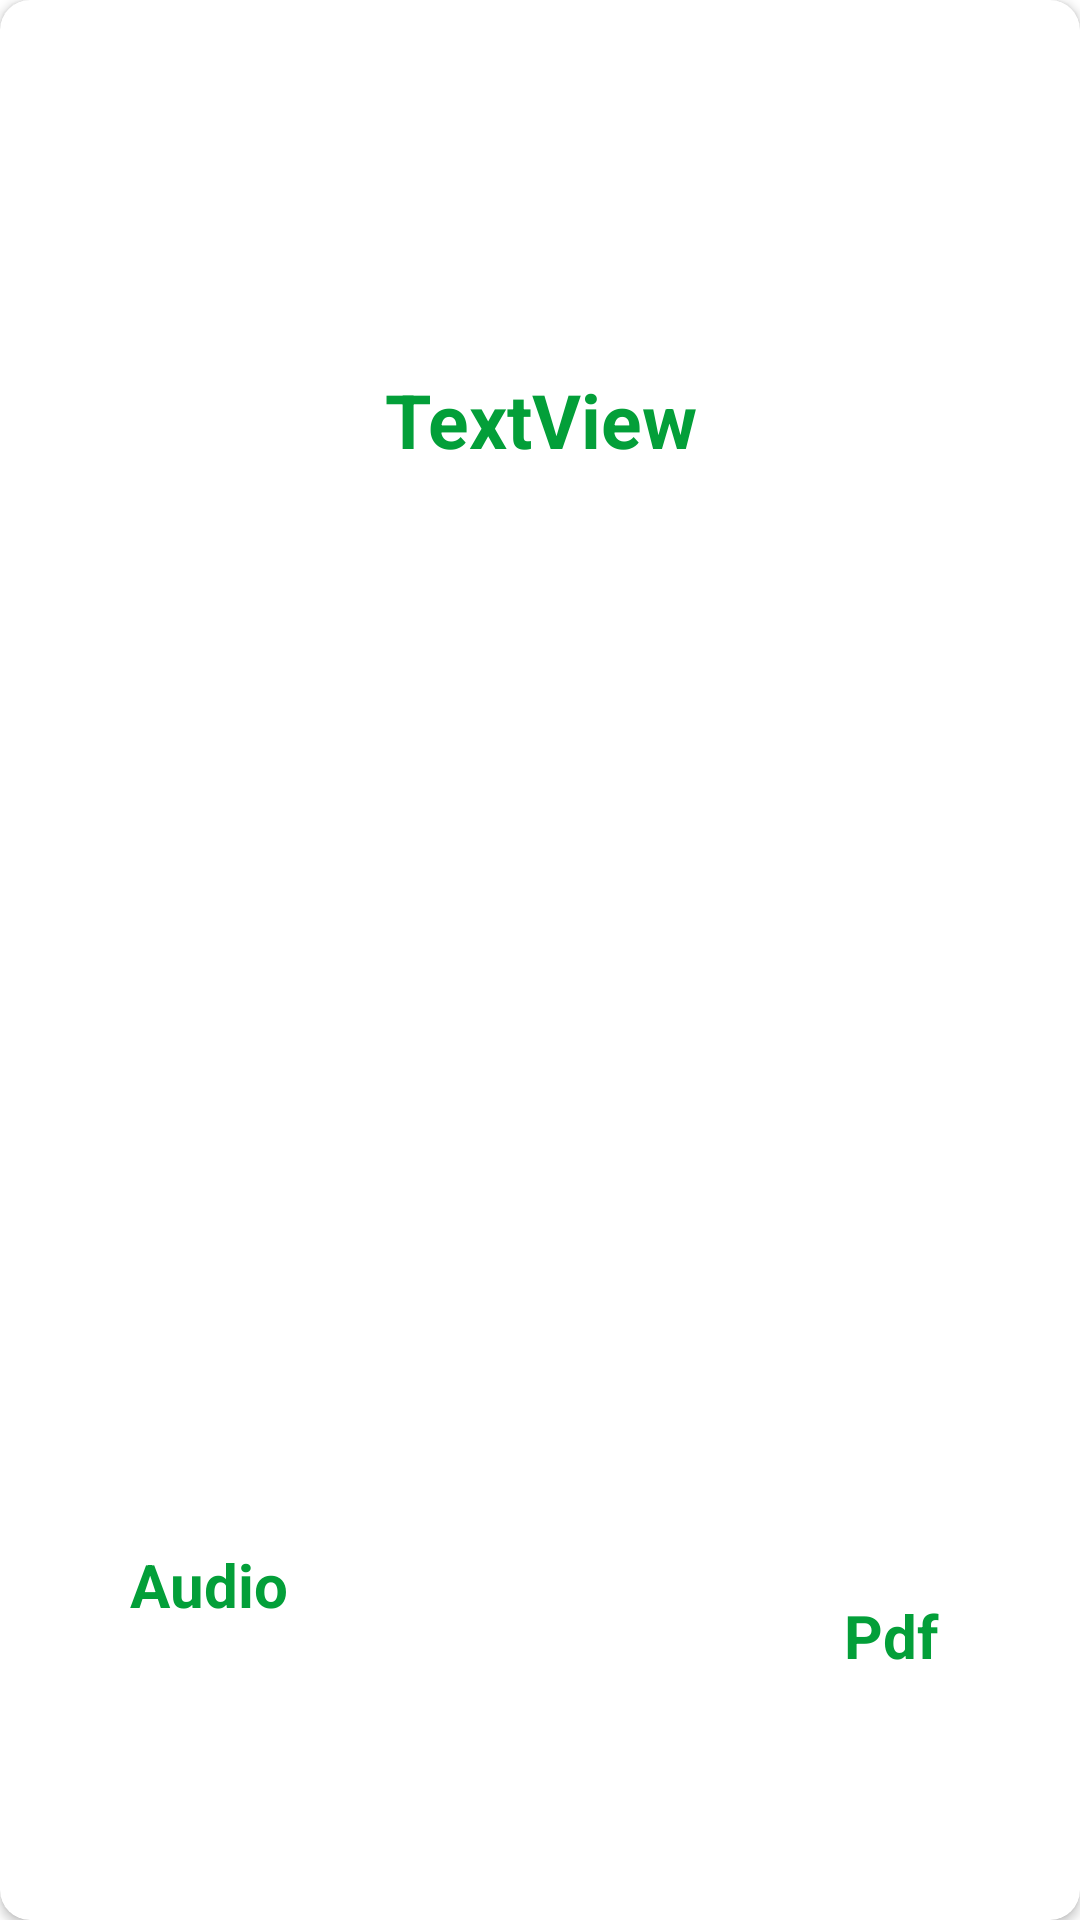

This screen was rendered from an Android layout file. Write that file and the resources it references.
<!-- AndroidManifest.xml: application theme Theme.Madinah -->
<!-- res/layout/classmateriallayout.xml -->
<?xml version="1.0" encoding="utf-8"?>
<androidx.cardview.widget.CardView xmlns:android="http://schemas.android.com/apk/res/android"
    xmlns:tools="http://schemas.android.com/tools"
    android:layout_width="match_parent"
    android:layout_height="120dp"
    xmlns:app="http://schemas.android.com/apk/res-auto"
    android:layout_marginEnd="5dp"
    android:layout_marginTop="5dp"
    android:layout_marginStart="5dp"
    app:cardCornerRadius="10dp">
    <androidx.constraintlayout.widget.ConstraintLayout
        android:layout_width="match_parent"
        android:layout_height="match_parent">

        <TextView
            android:id="@+id/recyclerepisode"
            android:layout_width="0dp"
            android:layout_height="40dp"
            android:gravity="center"
            android:text="TextView"
            android:textColor="@color/colour1"
            android:textSize="25dp"
            android:textStyle="bold"
            app:layout_constraintBottom_toBottomOf="parent"
            app:layout_constraintEnd_toEndOf="parent"
            app:layout_constraintHorizontal_bias="0.0"
            app:layout_constraintStart_toStartOf="parent"
            app:layout_constraintTop_toTopOf="parent"
            app:layout_constraintVertical_bias="0.2" />

        <TextView
            android:id="@+id/materialaudio"
            android:layout_width="74dp"
            android:layout_height="28dp"
            android:text="Audio"
            android:textAlignment="center"
            android:textSize="20dp"
            android:textStyle="bold"
            android:textColor="@color/colour1"
            app:layout_constraintBottom_toBottomOf="parent"
            app:layout_constraintEnd_toEndOf="parent"
            app:layout_constraintHorizontal_bias="0.113"
            app:layout_constraintStart_toStartOf="parent"
            app:layout_constraintTop_toTopOf="parent"
            app:layout_constraintVertical_bias="0.841"
            />

        <TextView
            android:id="@+id/materialpdf"
            android:layout_width="74dp"
            android:layout_height="28dp"
            android:text="Pdf"
            android:textAlignment="center"
            android:textColor="@color/colour1"
            android:textSize="20dp"
            android:textStyle="bold"
            app:layout_constraintBottom_toBottomOf="parent"
            app:layout_constraintEnd_toEndOf="parent"
            app:layout_constraintHorizontal_bias="0.908"
            app:layout_constraintStart_toStartOf="parent"
            app:layout_constraintTop_toTopOf="parent"
            app:layout_constraintVertical_bias="0.869" />

        <ImageView
            android:id="@+id/materialdelet"
            android:layout_width="wrap_content"
            android:layout_height="wrap_content"
            app:layout_constraintBottom_toBottomOf="parent"
            app:layout_constraintEnd_toEndOf="parent"
            app:layout_constraintStart_toStartOf="parent"
            app:layout_constraintTop_toTopOf="parent"
            app:layout_constraintVertical_bias="0.833"
            app:srcCompat="@drawable/delete_icon" />
    </androidx.constraintlayout.widget.ConstraintLayout>

</androidx.cardview.widget.CardView>
<!-- resources referenced by this layout -->
<resources>
  <color name="colour1">#039f39</color>
  <style name="Theme.Madinah" parent="Theme.MaterialComponents.DayNight.DarkActionBar">
          
          <item name="colorPrimary">@color/purple_500</item>
          <item name="colorPrimaryVariant">@color/white</item>
          <item name="colorOnPrimary">@color/white</item>
          
          <item name="colorSecondary">@color/teal_200</item>
          <item name="colorSecondaryVariant">@color/teal_700</item>
          <item name="colorOnSecondary">@color/black</item>
          
          <item name="android:statusBarColor" tools:targetApi="l">?attr/colorPrimaryVariant</item>
          
      </style>
  <color name="purple_500">#FF6200EE</color>
  <color name="white">#FFFFFFFF</color>
  <color name="teal_200">#FF03DAC5</color>
  <color name="teal_700">#FF018786</color>
  <color name="black">#FF000000</color>
</resources>
